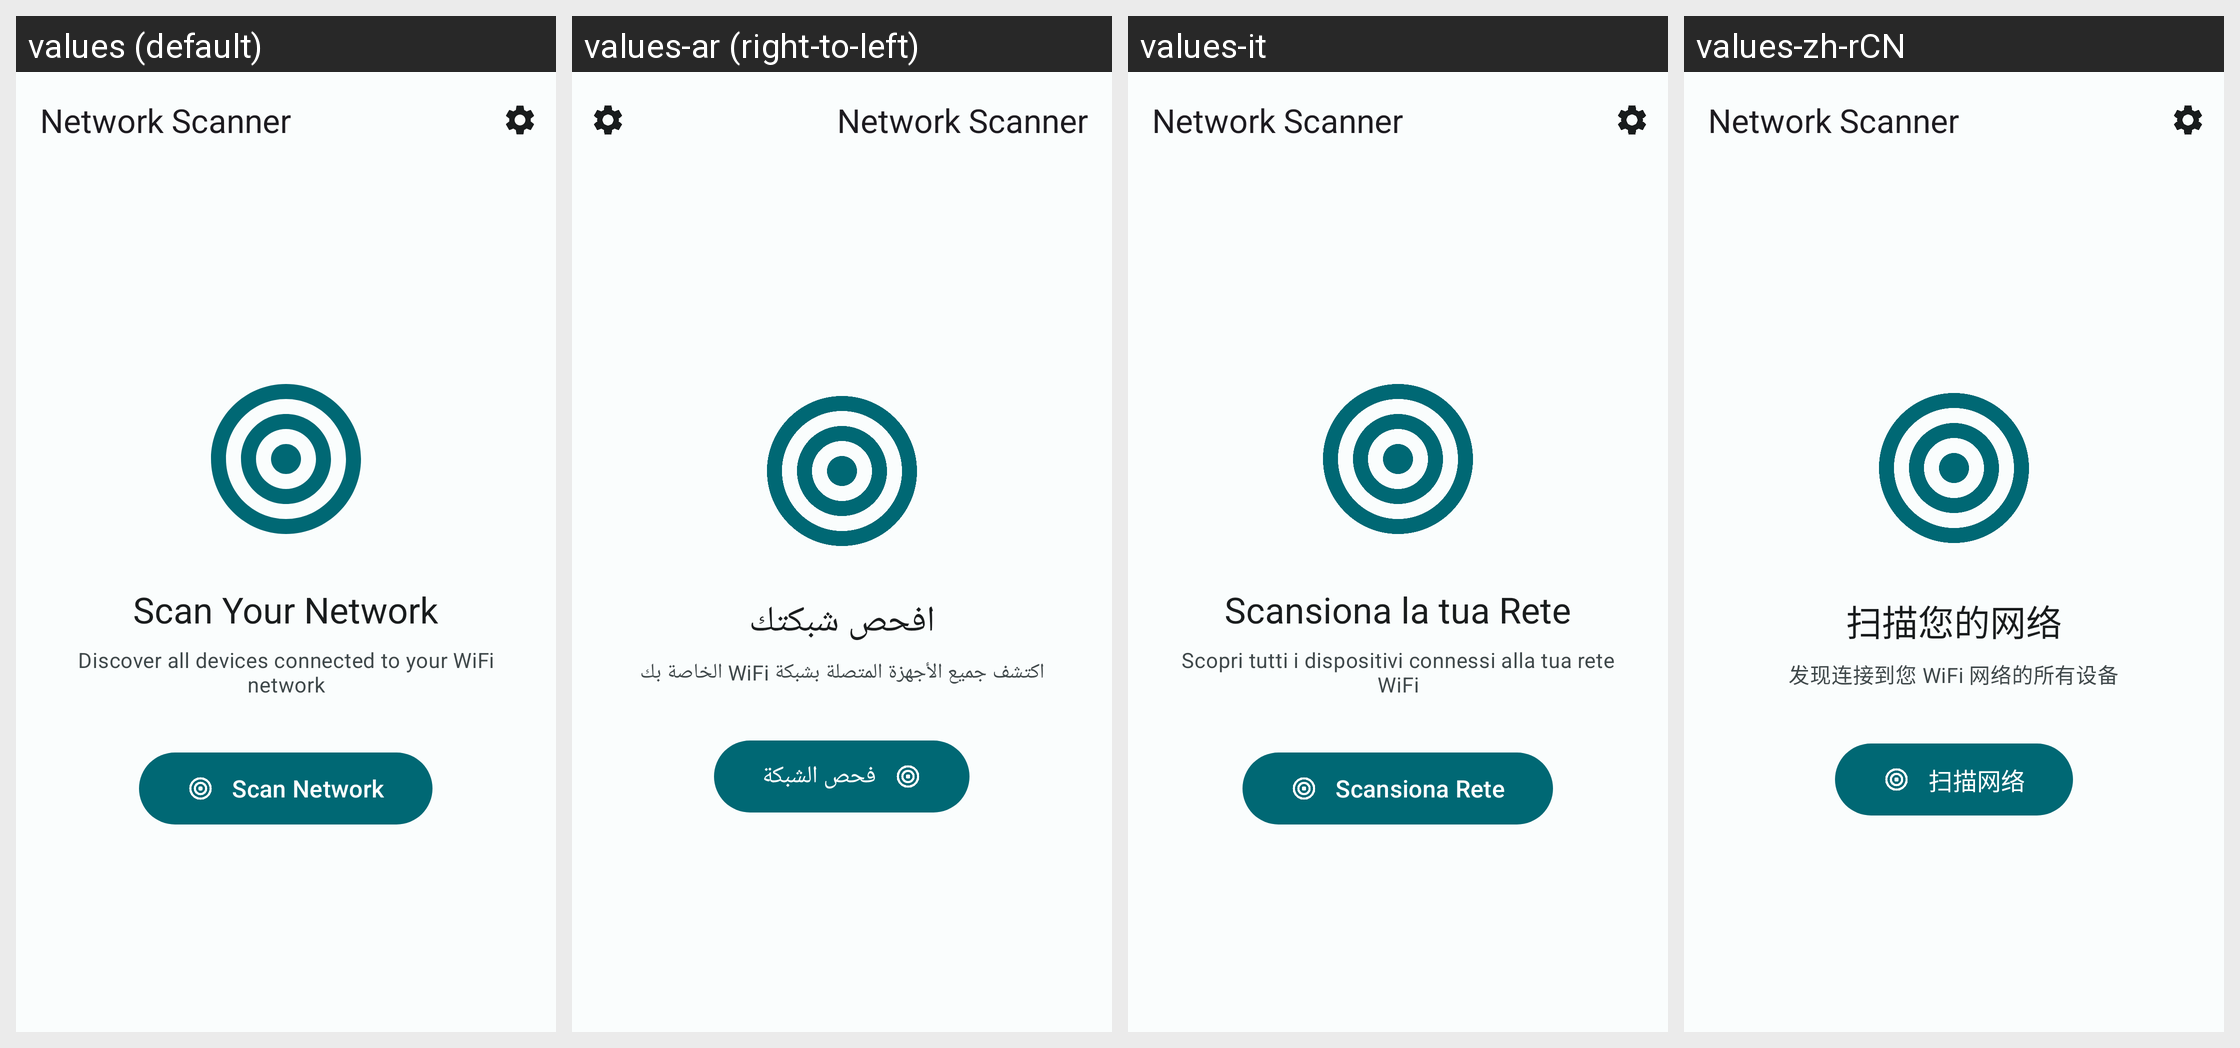

For this localized Android screen grid, give each drawn string resource with its value in every locale shown.
Android screen res/layout/activity_main.xml rendered under 4 locales, left to right: values (default), values-ar (right-to-left), values-it, values-zh-rCN. Device: Nexus 5 (rendered at 1080×1920; each locale shown at half size, 540×960, under a caption strip naming it); theme Theme.NetworkScanner.
Other locales in the repository, not shown: values-de, values-es, values-fa, values-fr, values-ro, values-ru, values-tr, values-ua, values-uk.
Strings drawn on this screen, with the default value and each locale's value (text and hints the layout hard-codes, and strings that could not be matched under every locale, appear in the picture but are not listed):

app_name
  values: Network Scanner
  values-ar: Network Scanner
  values-it: Network Scanner  [not translated; the default value is used]
  values-zh-rCN: Network Scanner

initial_scan_title
  values: Scan Your Network
  values-ar: افحص شبكتك
  values-it: Scansiona la tua Rete
  values-zh-rCN: 扫描您的网络

initial_scan_message
  values: Discover all devices connected to your WiFi network
  values-ar: اكتشف جميع الأجهزة المتصلة بشبكة WiFi الخاصة بك
  values-it: Scopri tutti i dispositivi connessi alla tua rete WiFi
  values-zh-rCN: 发现连接到您 WiFi 网络的所有设备

action_scan_network
  values: Scan Network
  values-ar: فحص الشبكة
  values-it: Scansiona Rete
  values-zh-rCN: 扫描网络
